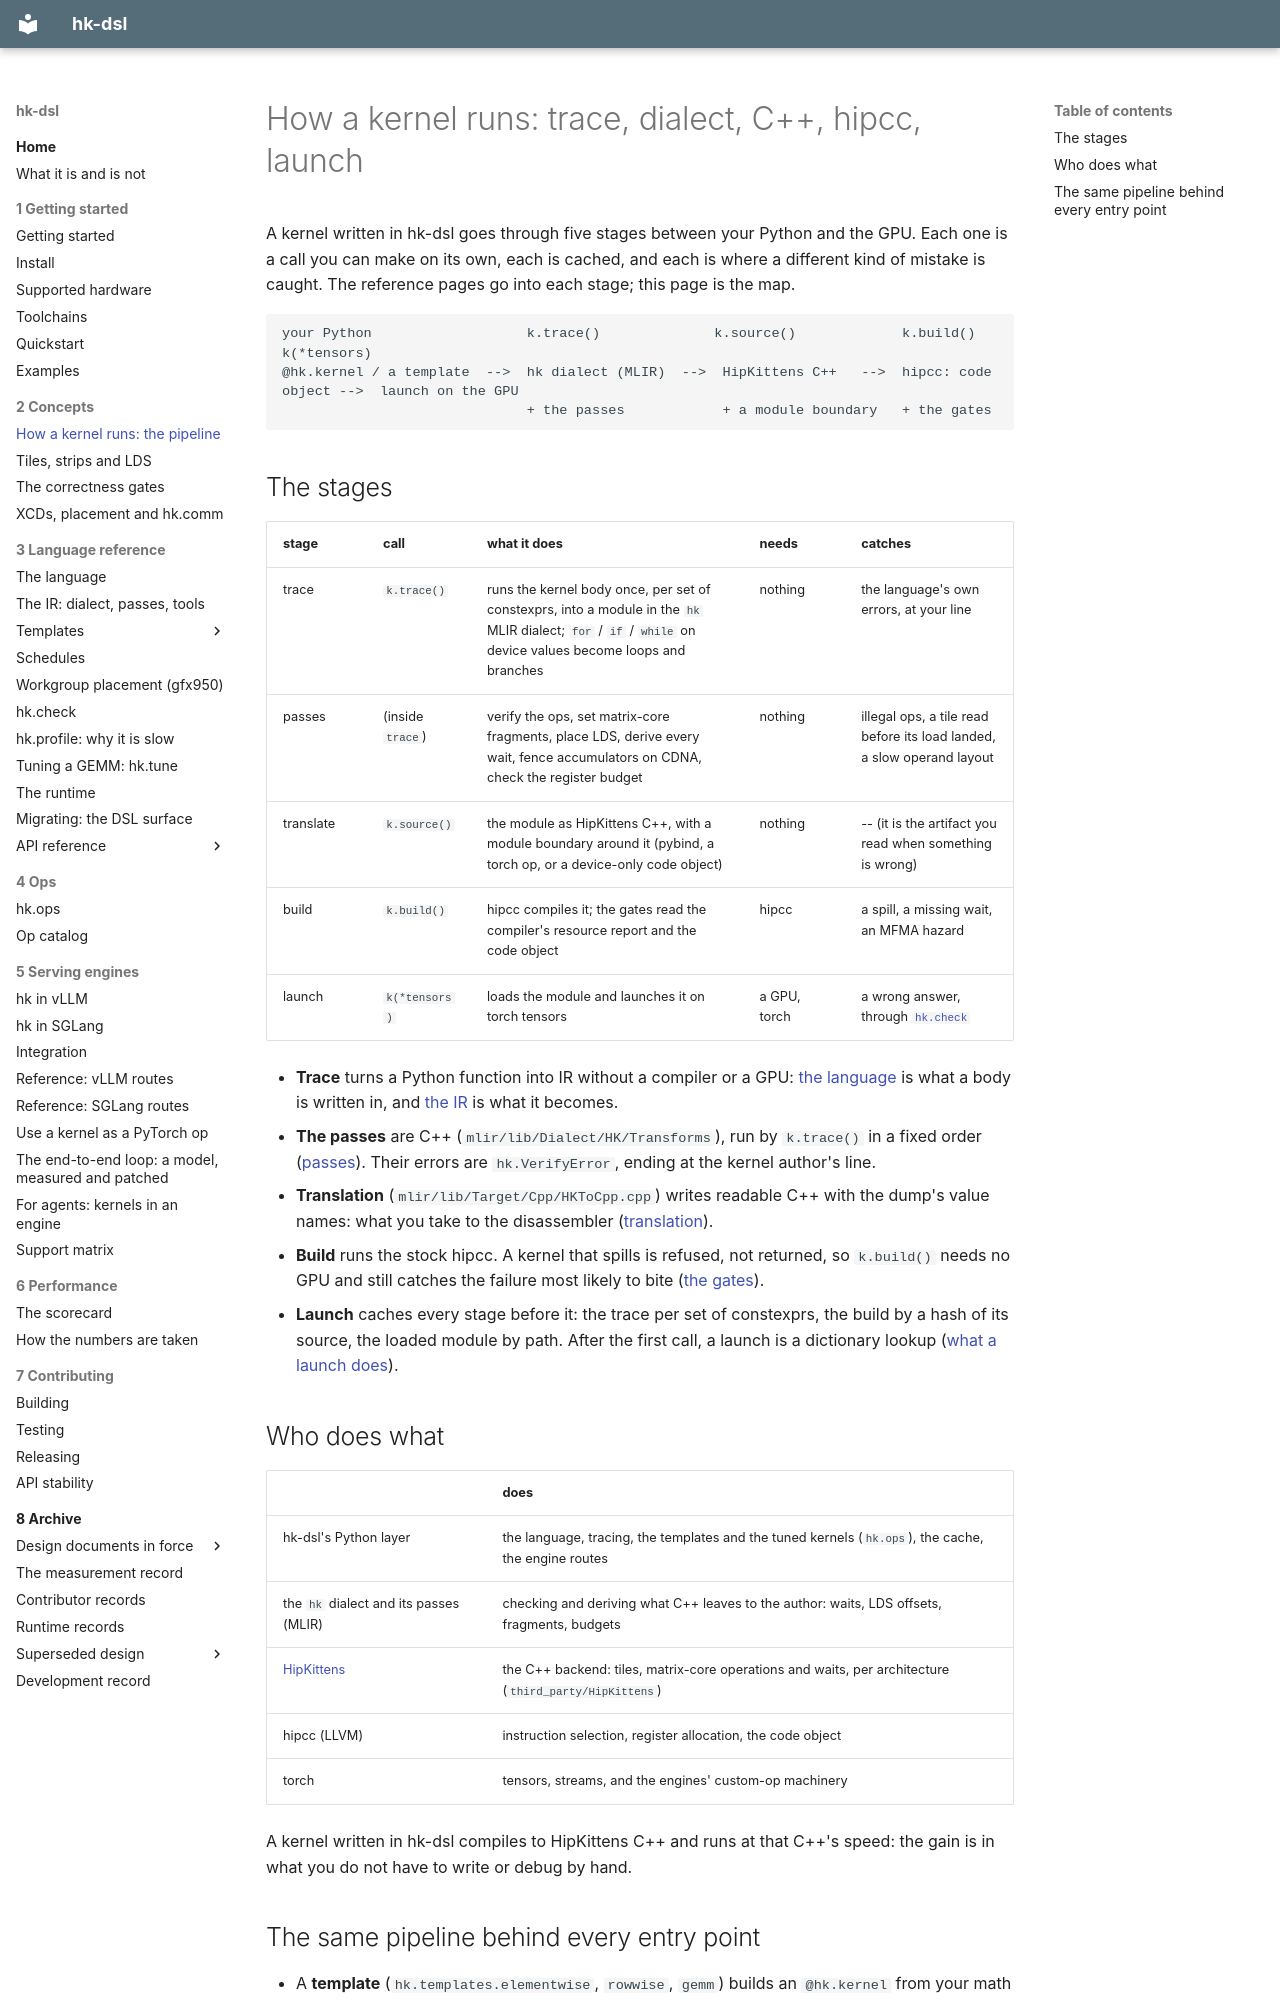

repository: vivienfanghuagood/hk-dsl · page: pipeline/index.html · generator: mkdocs

# How a kernel runs: trace, dialect, C++, hipcc, launch

A kernel written in hk-dsl goes through five stages between your Python and
the GPU. Each one is a call you can make on its own, each is cached, and each
is where a different kind of mistake is caught. The reference pages go into
each stage; this page is the map.

```
your Python                   k.trace()              k.source()             k.build()               k(*tensors)
@hk.kernel / a template  -->  hk dialect (MLIR)  -->  HipKittens C++   -->  hipcc: code object -->  launch on the GPU
                              + the passes            + a module boundary   + the gates
```

## The stages

| stage | call | what it does | needs | catches |
|---|---|---|---|---|
| trace | `k.trace()` | runs the kernel body once, per set of constexprs, into a module in the `hk` MLIR dialect; `for` / `if` / `while` on device values become loops and branches | nothing | the language's own errors, at your line |
| passes | (inside `trace`) | verify the ops, set matrix-core fragments, place LDS, derive every wait, fence accumulators on CDNA, check the register budget | nothing | illegal ops, a tile read before its load landed, a slow operand layout |
| translate | `k.source()` | the module as HipKittens C++, with a module boundary around it (pybind, a torch op, or a device-only code object) | nothing | -- (it is the artifact you read when something is wrong) |
| build | `k.build()` | hipcc compiles it; the gates read the compiler's resource report and the code object | hipcc | a spill, a missing wait, an MFMA hazard |
| launch | `k(*tensors)` | loads the module and launches it on torch tensors | a GPU, torch | a wrong answer, through [`hk.check`](check.md) |

- **Trace** turns a Python function into IR without a compiler or a GPU:
  [the language](language.md) is what a body is written in, and
  [the IR](ir.md) is what it becomes.
- **The passes** are C++ (`mlir/lib/Dialect/HK/Transforms`), run by
  `k.trace()` in a fixed order ([passes](ir.md#passes)). Their errors are
  `hk.VerifyError`, ending at the kernel author's line.
- **Translation** (`mlir/lib/Target/Cpp/HKToCpp.cpp`) writes readable C++
  with the dump's value names: what you take to the disassembler
  ([translation](ir.md#translation)).
- **Build** runs the stock hipcc. A kernel that spills is refused, not
  returned, so `k.build()` needs no GPU and still catches the failure most
  likely to bite ([the gates](correctness-gates.md)).
- **Launch** caches every stage before it: the trace per set of constexprs,
  the build by a hash of its source, the loaded module by path. After the
  first call, a launch is a dictionary lookup
  ([what a launch does](runtime.md#what-a-launch-does)).

## Who does what

| | does |
|---|---|
| hk-dsl's Python layer | the language, tracing, the templates and the tuned kernels (`hk.ops`), the cache, the engine routes |
| the `hk` dialect and its passes (MLIR) | checking and deriving what C++ leaves to the author: waits, LDS offsets, fragments, budgets |
| [HipKittens](https://github.com/HazyResearch/HipKittens) | the C++ backend: tiles, matrix-core operations and waits, per architecture (`third_party/HipKittens`) |
| hipcc (LLVM) | instruction selection, register allocation, the code object |
| torch | tensors, streams, and the engines' custom-op machinery |

A kernel written in hk-dsl compiles to HipKittens C++ and runs at that C++'s
speed: the gain is in what you do not have to write or debug by hand.
